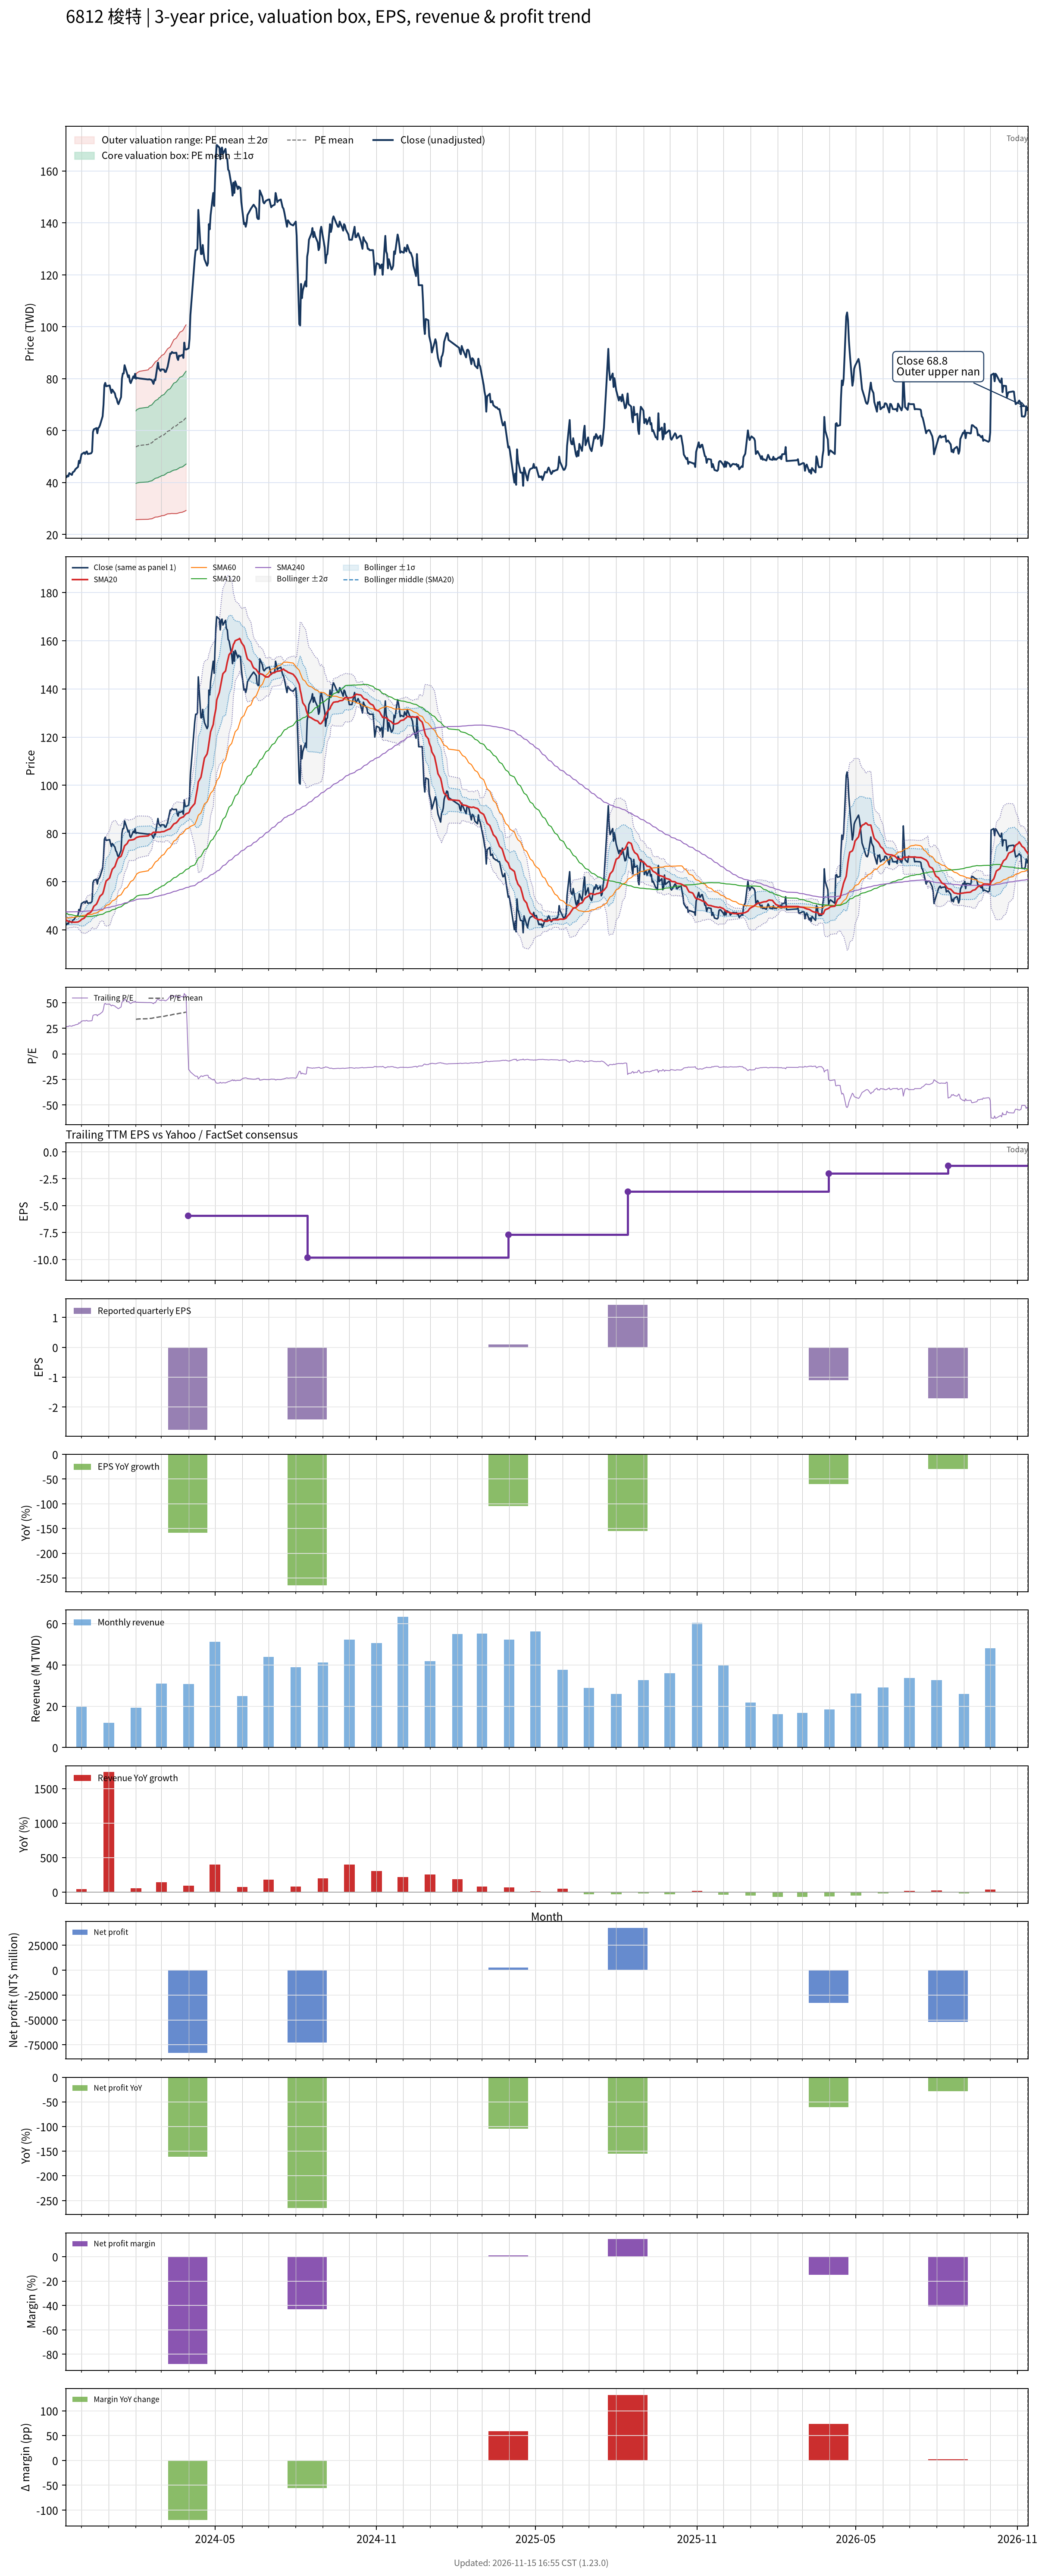

The file beside this chart, header and first rows:
# chart-version: skill-stock-dynamic-val…
date, close, available_date, period_end, eps, ttm_eps, pe, pe_mean, pe_std, price_m2, price_m1, price_mean, price_p1, price_p2, forward_eps, forward_pe, forward_pe_mean, forward_pe_std, forward_price_m2, forward_price_m1, forward_price_mean, forward_price_p1, forward_price_p2, sma20
2023-11-13, 42, 2023-08-14, 2023-06-30, -2.59, 1.59, 26.42, , , , , , , , , , , , , , , , , 44.12
2023-11-14, 42.1, 2023-08-14, 2023-06-30, -2.59, 1.59, 26.48, , , , , , , , , , , , , , , , , 43.87
2023-11-15, 42.7, 2023-08-14, 2023-06-30, -2.59, 1.59, 26.86, , , , , , , , , , , , , , , , , 43.67
2023-11-16, 42.4, 2023-08-14, 2023-06-30, -2.59, 1.59, 26.67, , , , , , , , , , , , , , , , , 43.45
2023-11-17, 43.65, 2023-08-14, 2023-06-30, -2.59, 1.59, 27.45, , , , , , , , , , , , , , , , , 43.33
2023-11-20, 42.95, 2023-08-14, 2023-06-30, -2.59, 1.59, 27.01, , , , , , , , , , , , , , , , , 43.22
2023-11-21, 44, 2023-08-14, 2023-06-30, -2.59, 1.59, 27.67, , , , , , , , , , , , , , , , , 43.15
2023-11-22, 44.15, 2023-08-14, 2023-06-30, -2.59, 1.59, 27.77, , , , , , , , , , , , , , , , , 43.12
2023-11-23, 44.5, 2023-08-14, 2023-06-30, -2.59, 1.59, 27.99, , , , , , , , , , , , , , , , , 43.1
2023-11-24, 45.15, 2023-08-14, 2023-06-30, -2.59, 1.59, 28.4, , , , , , , , , , , , , , , , , 43.12
2023-11-27, 46.05, 2023-08-14, 2023-06-30, -2.59, 1.59, 28.96, , , , , , , , , , , , , , , , , 43.2
2023-11-28, 48.4, 2023-08-14, 2023-06-30, -2.59, 1.59, 30.44, , , , , , , , , , , , , , , , , 43.44
2023-11-29, 47.5, 2023-08-14, 2023-06-30, -2.59, 1.59, 29.87, , , , , , , , , , , , , , , , , 43.61
2023-11-30, 49.35, 2023-08-14, 2023-06-30, -2.59, 1.59, 31.04, , , , , , , , , , , , , , , , , 43.92
2023-12-01, 50.9, 2023-08-14, 2023-06-30, -2.59, 1.59, 32.01, , , , , , , , , , , , , , , , , 44.31
2023-12-04, 51.6, 2023-08-14, 2023-06-30, -2.59, 1.59, 32.45, , , , , , , , , , , , , , , , , 44.78
2023-12-05, 51, 2023-08-14, 2023-06-30, -2.59, 1.59, 32.08, , , , , , , , , , , , , , , , , 45.24
2023-12-06, 51.7, 2023-08-14, 2023-06-30, -2.59, 1.59, 32.52, , , , , , , , , , , , , , , , , 45.72
2023-12-07, 52, 2023-08-14, 2023-06-30, -2.59, 1.59, 32.7, , , , , , , , , , , , , , , , , 46.21
2023-12-08, 51, 2023-08-14, 2023-06-30, -2.59, 1.59, 32.08, , , , , , , , , , , , , , , , , 46.66
2023-12-11, 51.2, 2023-08-14, 2023-06-30, -2.59, 1.59, 32.2, , , , , , , , , , , , , , , , , 47.12
2023-12-12, 51.3, 2023-08-14, 2023-06-30, -2.59, 1.59, 32.26, , , , , , , , , , , , , , , , , 47.58
2023-12-13, 51.9, 2023-08-14, 2023-06-30, -2.59, 1.59, 32.64, , , , , , , , , , , , , , , , , 48.03
2023-12-14, 59.5, 2023-08-14, 2023-06-30, -2.59, 1.59, 37.42, , , , , , , , , , , , , , , , , 48.89
2023-12-15, 60.5, 2023-08-14, 2023-06-30, -2.59, 1.59, 38.05, , , , , , , , , , , , , , , , , 49.73
2023-12-18, 61, 2023-08-14, 2023-06-30, -2.59, 1.59, 38.36, , , , , , , , , , , , , , , , , 50.63
2023-12-19, 59, 2023-08-14, 2023-06-30, -2.59, 1.59, 37.11, , , , , , , , , , , , , , , , , 51.38
2023-12-20, 61, 2023-08-14, 2023-06-30, -2.59, 1.59, 38.36, , , , , , , , , , , , , , , , , 52.23
2023-12-21, 61.3, 2023-08-14, 2023-06-30, -2.59, 1.59, 38.55, , , , , , , , , , , , , , , , , 53.07
2023-12-22, 62.1, 2023-08-14, 2023-06-30, -2.59, 1.59, 39.06, , , , , , , , , , , , , , , , , 53.91
2023-12-25, 65.5, 2023-08-14, 2023-06-30, -2.59, 1.59, 41.19, , , , , , , , , , , , , , , , , 54.89
2023-12-26, 69.9, 2023-08-14, 2023-06-30, -2.59, 1.59, 43.96, , , , , , , , , , , , , , , , , 55.96
2023-12-27, 77.5, 2023-08-14, 2023-06-30, -2.59, 1.59, 48.74, , , , , , , , , , , , , , , , , 57.46
2023-12-28, 78.4, 2023-08-14, 2023-06-30, -2.59, 1.59, 49.31, , , , , , , , , , , , , , , , , 58.91
2023-12-29, 77.1, 2023-08-14, 2023-06-30, -2.59, 1.59, 48.49, , , , , , , , , , , , , , , , , 60.23
2024-01-02, 77.4, 2023-08-14, 2023-06-30, -2.59, 1.59, 48.68, , , , , , , , , , , , , , , , , 61.52
2024-01-03, 75.9, 2023-08-14, 2023-06-30, -2.59, 1.59, 47.74, , , , , , , , , , , , , , , , , 62.76
2024-01-04, 74.5, 2023-08-14, 2023-06-30, -2.59, 1.59, 46.86, , , , , , , , , , , , , , , , , 63.9
2024-01-05, 75.8, 2023-08-14, 2023-06-30, -2.59, 1.59, 47.67, , , , , , , , , , , , , , , , , 65.09
2024-01-08, 74.3, 2023-08-14, 2023-06-30, -2.59, 1.59, 46.73, , , , , , , , , , , , , , , , , 66.25
2024-01-09, 72.8, 2023-08-14, 2023-06-30, -2.59, 1.59, 45.79, , , , , , , , , , , , , , , , , 67.33
2024-01-10, 72.3, 2023-08-14, 2023-06-30, -2.59, 1.59, 45.47, , , , , , , , , , , , , , , , , 68.39
2024-01-11, 70.9, 2023-08-14, 2023-06-30, -2.59, 1.59, 44.59, , , , , , , , , , , , , , , , , 69.33
2024-01-12, 70.2, 2023-08-14, 2023-06-30, -2.59, 1.59, 44.15, , , , , , , , , , , , , , , , , 69.87
2024-01-15, 72.9, 2023-08-14, 2023-06-30, -2.59, 1.59, 45.85, , , , , , , , , , , , , , , , , 70.49
2024-01-16, 80, 2023-08-14, 2023-06-30, -2.59, 1.59, 50.31, , , , , , , , , , , , , , , , , 71.44
2024-01-17, 82, 2023-08-14, 2023-06-30, -2.59, 1.59, 51.57, , , , , , , , , , , , , , , , , 72.59
2024-01-18, 82, 2023-08-14, 2023-06-30, -2.59, 1.59, 51.57, , , , , , , , , , , , , , , , , 73.64
2024-01-19, 85.2, 2023-08-14, 2023-06-30, -2.59, 1.59, 53.58, , , , , , , , , , , , , , , , , 74.83
2024-01-22, 81.9, 2023-08-14, 2023-06-30, -2.59, 1.59, 51.51, , , , , , , , , , , , , , , , , 75.83
2024-01-23, 80.6, 2023-08-14, 2023-06-30, -2.59, 1.59, 50.69, , , , , , , , , , , , , , , , , 76.58
2024-01-24, 81.3, 2023-08-14, 2023-06-30, -2.59, 1.59, 51.13, , , , , , , , , , , , , , , , , 77.15
2024-01-25, 79, 2023-08-14, 2023-06-30, -2.59, 1.59, 49.69, , , , , , , , , , , , , , , , , 77.22
2024-01-26, 78.3, 2023-08-14, 2023-06-30, -2.59, 1.59, 49.25, , , , , , , , , , , , , , , , , 77.22
2024-01-29, 80.9, 2023-08-14, 2023-06-30, -2.59, 1.59, 50.88, , , , , , , , , , , , , , , , , 77.41
2024-01-30, 80.3, 2023-08-14, 2023-06-30, -2.59, 1.59, 50.5, , , , , , , , , , , , , , , , , 77.56
2024-01-31, 81.9, 2023-08-14, 2023-06-30, -2.59, 1.59, 51.51, , , , , , , , , , , , , , , , , 77.86
2024-02-01, 80, 2023-08-14, 2023-06-30, -2.59, 1.59, 50.31, 33.75, 8.782, 25.73, 39.69, 53.66, 67.62, 81.58, , , , , , , , , , 78.13
2024-02-02, 80.3, 2023-08-14, 2023-06-30, -2.59, 1.59, 50.5, 33.96, 8.881, 25.75, 39.87, 53.99, 68.11, 82.23, , , , , , , , , , 78.36
... 669 more rows
